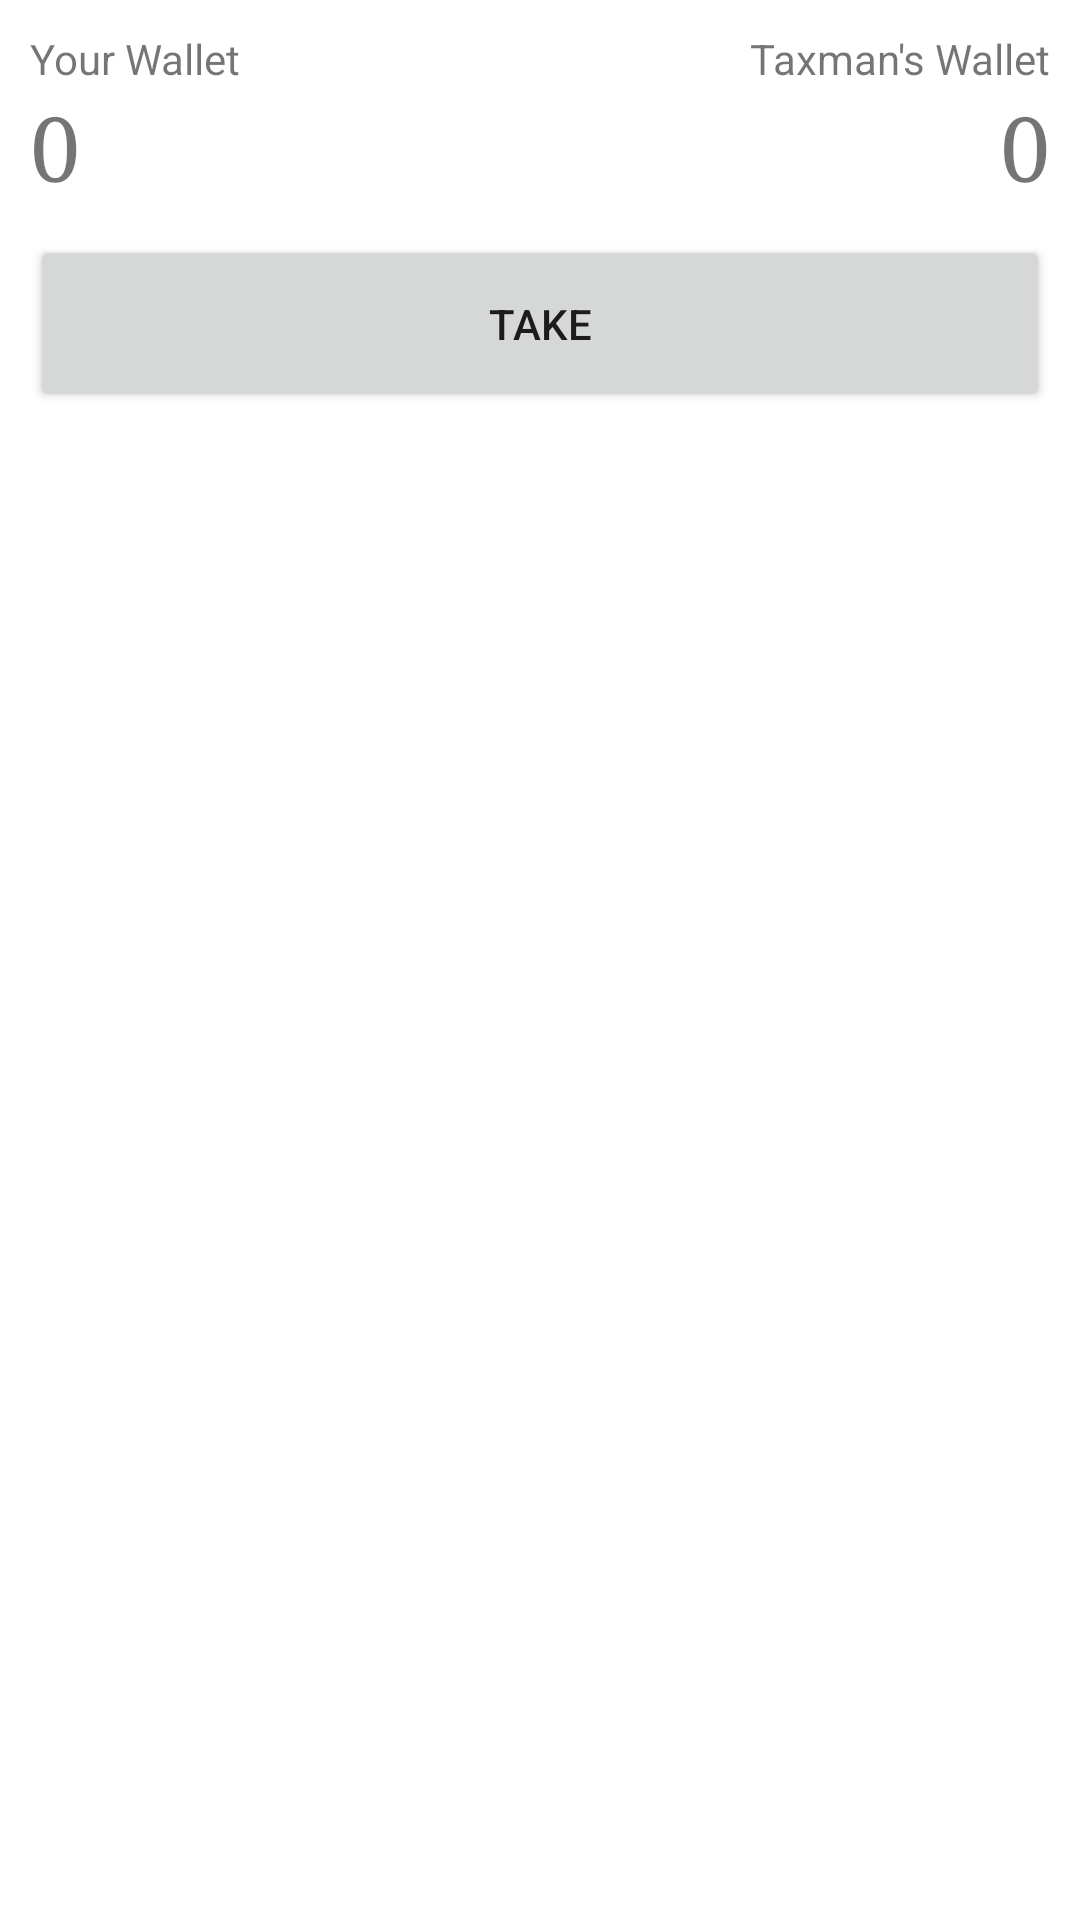

Reconstruct the res/layout file that produces this screen, plus the resources it refers to.
<!-- AndroidManifest.xml: fallback theme Theme.MaterialComponents.DayNight.NoActionBar -->
<!-- res/layout/game.xml -->
<?xml version="1.0" encoding="utf-8"?>
<LinearLayout xmlns:android="http://schemas.android.com/apk/res/android"
    android:orientation="vertical"
    android:layout_width="fill_parent"
    android:layout_height="fill_parent"
    android:layout_gravity="center"
    >
    <LinearLayout
        android:orientation="horizontal"
        android:layout_width="fill_parent"
        android:layout_height="wrap_content"
        android:layout_gravity="center"
        >
        <LinearLayout
            android:orientation="vertical"
            android:layout_width="fill_parent"
            android:layout_height="wrap_content"
            android:layout_weight="1"
            android:layout_margin="10dp"
            >
            <TextView
                android:layout_width="fill_parent"
                android:layout_height="wrap_content"
                android:text="@string/label_player_score"
                />
            <TextView
                android:id="@+id/text_player_score"
                android:layout_width="fill_parent"
                android:layout_height="wrap_content"
                android:textSize="30sp"
                android:text="0"
                android:fontFamily="serif"
                />
        </LinearLayout>
        <LinearLayout
            android:orientation="vertical"
            android:layout_width="fill_parent"
            android:layout_height="wrap_content"
            android:layout_weight="1"
            android:layout_margin="10dp"
            >
            <TextView
                android:layout_width="fill_parent"
                android:layout_height="wrap_content"
                android:gravity="right"
                android:text="@string/label_taxdroid_score"
                />
            <TextView
                android:id="@+id/text_taxdroid_score"
                android:layout_width="fill_parent"
                android:layout_height="wrap_content"
                android:gravity="right"
                android:textSize="30sp"
                android:text="0"
                android:fontFamily="serif"
                />
        </LinearLayout>
    </LinearLayout>
    <Button
        android:id="@+id/button_take_money"
        android:onClick="takeMoney"
        android:layout_width="fill_parent"
        android:layout_height="wrap_content"
        android:text="@string/button_take_money"
        android:padding="20dp"
        android:layout_marginLeft="10dp"
        android:layout_marginRight="10dp"
        />
    <GridView
        android:id="@+id/grid"
        android:layout_width="fill_parent"
        android:layout_height="fill_parent"
        android:layout_margin="10dp"
        android:numColumns="5"
        android:verticalSpacing="5dp"
        android:horizontalSpacing="5dp"
        android:stretchMode="columnWidth"
        />
</LinearLayout>
<!-- resources referenced by this layout -->
<resources>
  <string name="button_take_money">Take</string>
  <string name="label_player_score">Your Wallet</string>
  <string name="label_taxdroid_score">Taxman\'s Wallet</string>
</resources>
